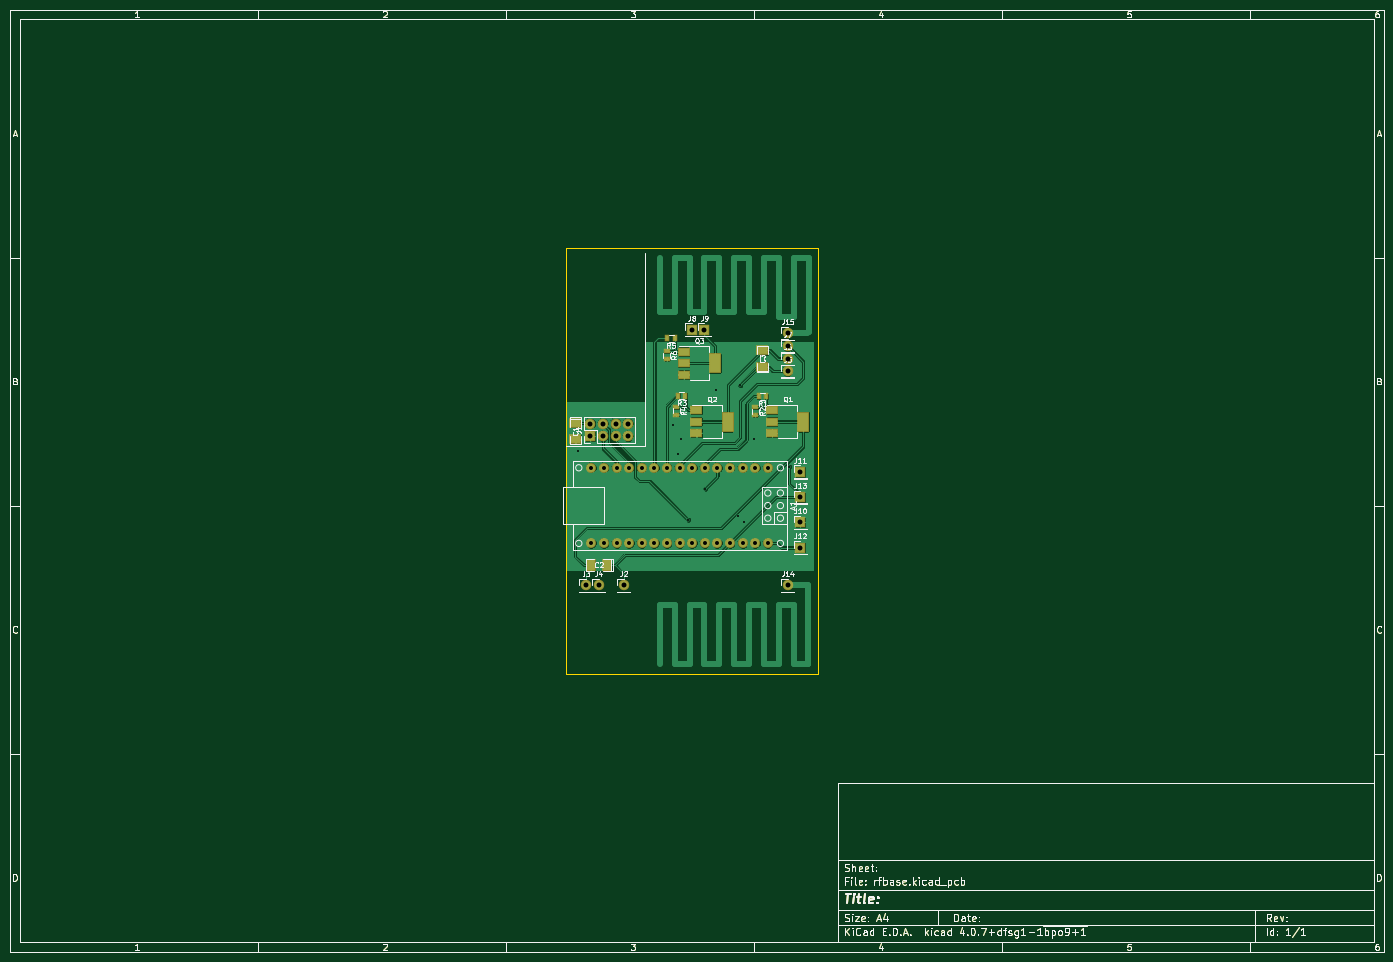
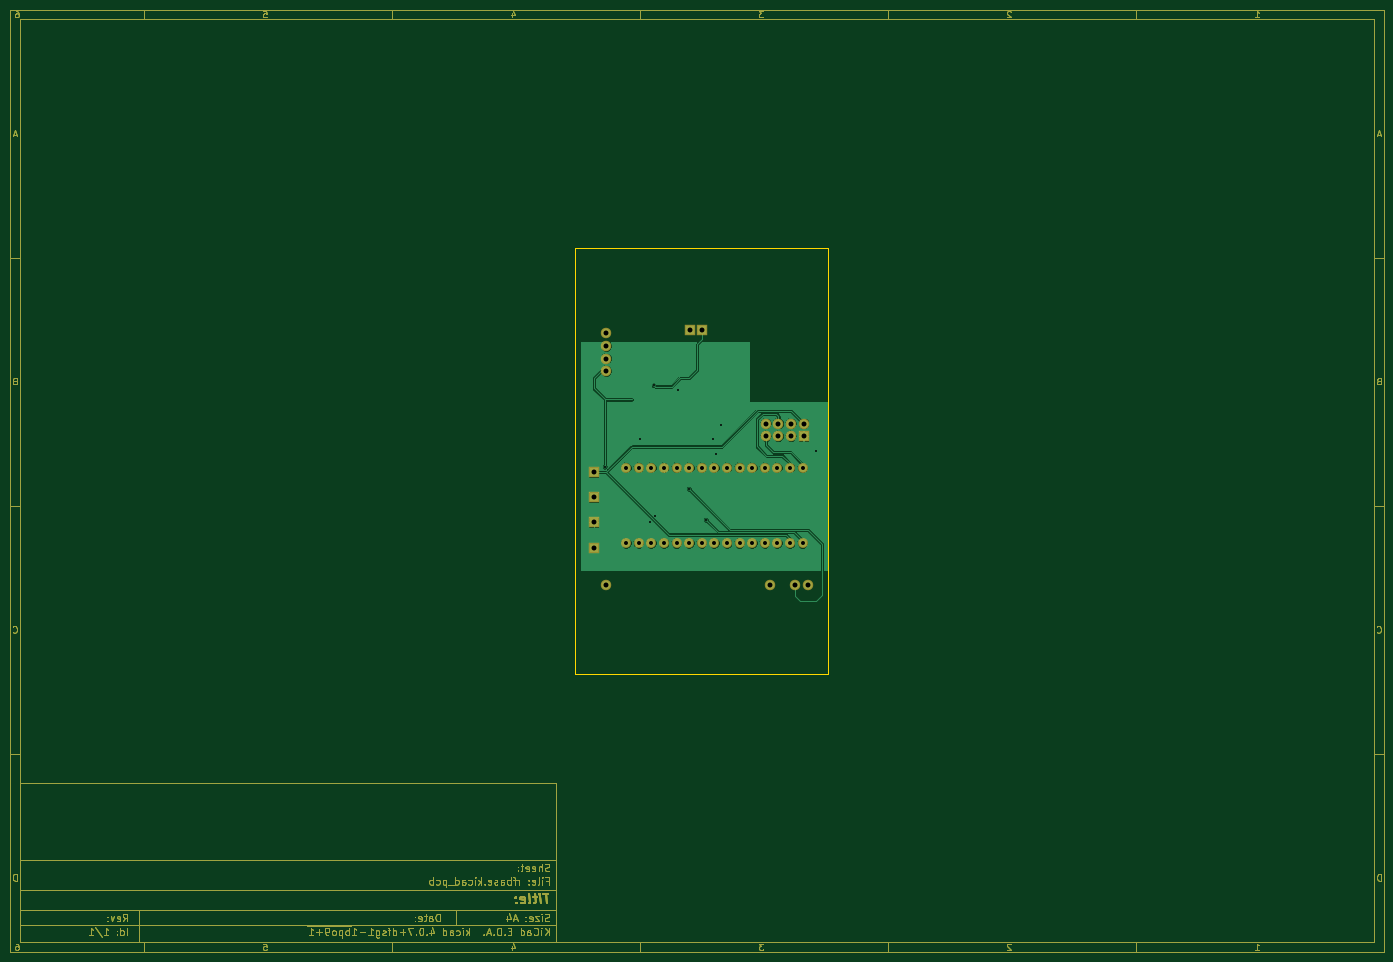
Circuit board: 7 layer files. Board 277.0 x 190.0 mm.
- bottom_copper: rfbase-B.Cu.gbr (97642 bytes)
- bottom_mask: rfbase-B.Mask.gbr (33911 bytes)
- outline: rfbase-Edge.Cuts.gbr (32649 bytes)
- top_copper: rfbase-F.Cu.gbr (144544 bytes)
- top_mask: rfbase-F.Mask.gbr (34906 bytes)
- top_silk: rfbase-F.SilkS.gbr (58655 bytes)
- drill: rfbase.drl (1188 bytes)

=== bottom_copper: rfbase-B.Cu.gbr (97642 bytes, source omitted) ===
=== bottom_mask: rfbase-B.Mask.gbr (33911 bytes, source omitted) ===
=== outline: rfbase-Edge.Cuts.gbr (32649 bytes, source omitted) ===
=== top_copper: rfbase-F.Cu.gbr (144544 bytes, source omitted) ===
=== top_mask: rfbase-F.Mask.gbr (34906 bytes, source omitted) ===
=== top_silk: rfbase-F.SilkS.gbr (58655 bytes, source omitted) ===
=== drill: rfbase.drl ===
M48
;DRILL file {KiCad 4.0.7+dfsg1-1~bpo9+1} date Fri Jan  5 13:38:15 2018
;FORMAT={-:-/ absolute / metric / decimal}
FMAT,2
METRIC,TZ
T1C0.400
T2C0.800
T3C1.000
%
G90
G05
M71
T1
X124.527Y-98.965
X143.691Y-93.822
X144.685Y-99.501
X145.2Y-96.565
X146.724Y-112.857
X150.189Y-106.598
X152.302Y-86.65
X156.864Y-112.181
X157.25Y-85.75
X158.063Y-113.4
X160.079Y-96.596
X167.092Y-102.156
T2
X127.22Y-102.38
X127.22Y-117.62
X129.76Y-102.38
X129.76Y-117.62
X132.3Y-102.38
X132.3Y-117.62
X134.84Y-102.38
X134.84Y-117.62
X137.38Y-102.38
X137.38Y-117.62
X139.92Y-102.38
X139.92Y-117.62
X142.46Y-102.38
X142.46Y-117.62
X145.Y-102.38
X145.Y-117.62
X147.54Y-102.38
X147.54Y-117.62
X150.08Y-102.38
X150.08Y-117.62
X152.62Y-102.38
X152.62Y-117.62
X155.16Y-102.38
X155.16Y-117.62
X157.7Y-102.38
X157.7Y-117.62
X160.24Y-102.38
X160.24Y-117.62
X162.78Y-102.38
X162.78Y-117.62
T3
X126.14Y-126.08
X127.Y-93.46
X127.Y-96.
X128.68Y-126.08
X129.54Y-93.46
X129.54Y-96.
X132.08Y-93.46
X132.08Y-96.
X133.76Y-126.08
X134.62Y-93.46
X134.62Y-96.
X147.46Y-74.58
X150.Y-74.58
X166.78Y-75.28
X166.78Y-77.82
X166.78Y-80.36
X166.78Y-82.9
X166.78Y-126.08
X169.32Y-103.22
X169.32Y-108.3
X169.32Y-113.38
X169.32Y-118.46
T0
M30

